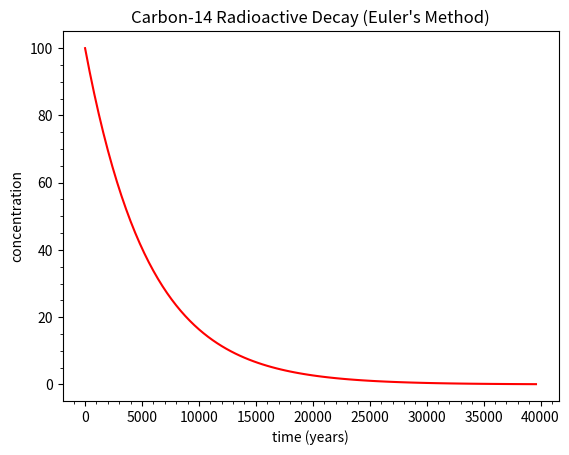

Python code for this plot:
# euler_nuclear_decay.ipynb

# Cell 1

%matplotlib widget

import matplotlib.pyplot as plt
import numpy as np
from matplotlib.ticker import AutoMinorLocator

atom_name = "Fluorine-18"
time_scale = "hours"
tau = 6586.0 / 60 / 60
time_final = 12


def d_n(n, t):
    # Radioactive decay rate
    return -n / tau


def euler(v1, u, h, f1):
    # Implements Euler's method
    # for a single ODE (f1), with one
    # dependent variable (v1) and the
    # independent variable (u) having step size (h)
    next_v1 = v1 + f1(v1, u) * h
    next_u = u + h
    return next_v1, next_u


def plot(ax):
    time_steps = 100
    delta_time = time_final / time_steps

    time_array = np.zeros(time_steps)
    nuclei_array = np.zeros(time_steps)

    time_array[0] = 0  # set initial time value
    nuclei_array[0] = 100  # set initial concentration

    time = time_array[0]
    nuclear = nuclei_array[0]

    for step in range(1, time_steps):
        nuclear, time = euler(nuclear, time, delta_time, d_n)
        nuclei_array[step] = nuclear
        time_array[step] = time

    ax.set_title(f"{atom_name} Radioactive Decay (Euler's Method)")
    ax.set_xlabel(f"time ({time_scale})")
    ax.set_ylabel("concentration")

    ax.plot(time_array, nuclei_array, color="red", linestyle="solid")

    ax.xaxis.set_minor_locator(AutoMinorLocator())
    ax.yaxis.set_minor_locator(AutoMinorLocator())


def simulate_decay():
    plt.close("all")
    fig = plt.figure(" ")
    gs = fig.add_gridspec(1, 1)
    ax = fig.add_subplot(gs[0, 0])
    plot(ax)
    plt.show()


simulate_decay()

# Cell 2

atom_name = "Carbon-14"
time_scale = "years"
tau = 5730
time_final = 40_000

simulate_decay()